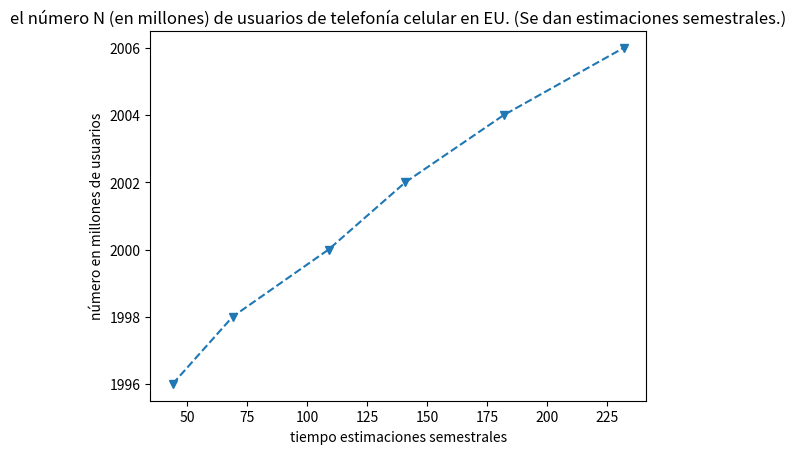

Recreate this plot in Python.
import pandas as pd
import matplotlib.pyplot as plt

# N numero en millones de usuarios
# t tiempo estimaciones semestrales

tabula = [
    {
        't':1996,
        'N':44,
    },

    {
        't': 1998,
        'N': 69,
    },
    {
        't': 2000,
        'N': 109,
    },

    {
        't': 2002,
        'N': 141,
    },

    {
        't': 2004,
        'N': 182,
    },

    {
        't':2006,
        'N':232,
    }
]

df = pd.DataFrame(tabula)
print(df)
fig, ax = plt.subplots()
ax.plot(df['N'], df['t'], marker='v', linestyle='--')

plt.xlabel('tiempo estimaciones semestrales')
plt.ylabel('número en millones de usuarios')
plt.title('el número N (en millones) de usuarios de telefonía celular en EU. (Se dan estimaciones semestrales.)')
plt.show()